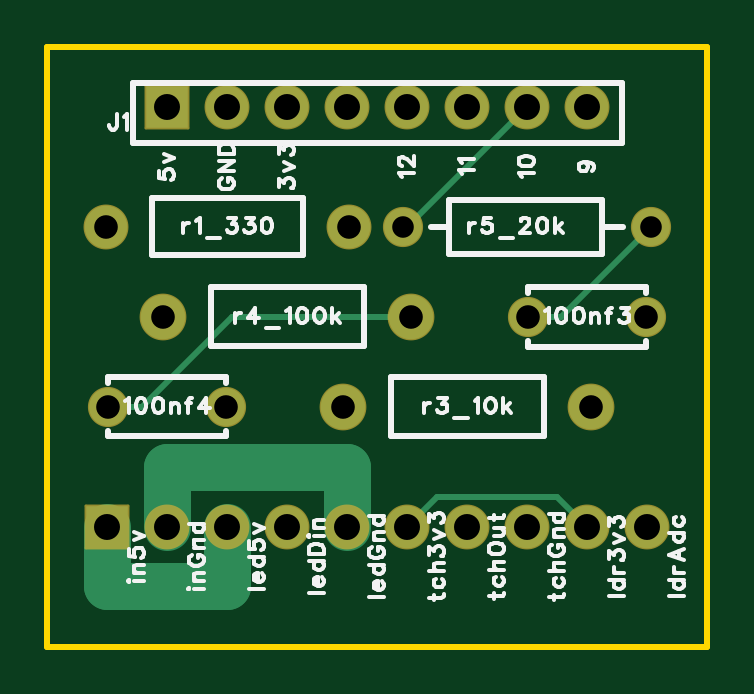
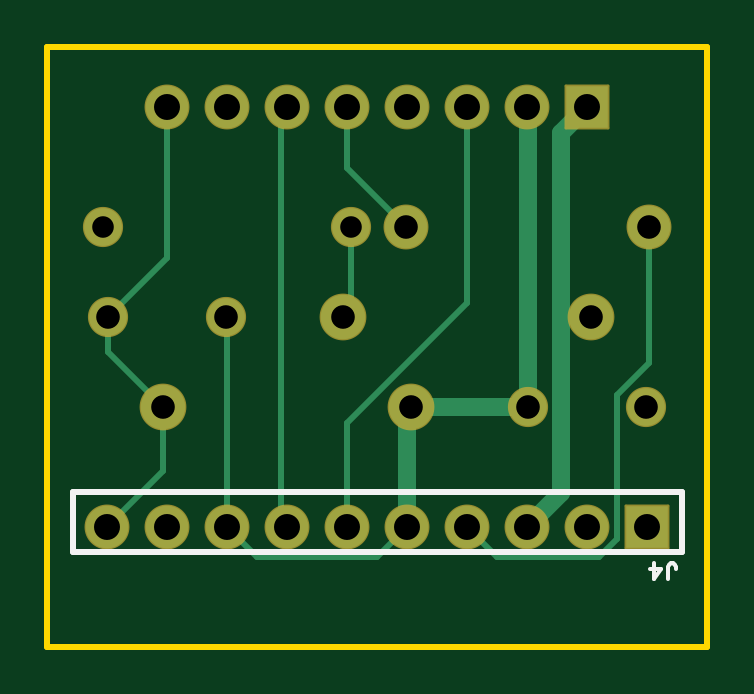
Circuit board: 8 layer files. Board 27.9 x 25.4 mm.
- drill: Drill_PTH_Through.DRL (731 bytes)
- outline: Gerber_BoardOutlineLayer.GKO (789 bytes)
- bottom_copper: Gerber_BottomLayer.GBL (2976 bytes)
- bottom_silk: Gerber_BottomSilkscreenLayer.GBO (1277 bytes)
- bottom_mask: Gerber_BottomSolderMaskLayer.GBS (1763 bytes)
- top_copper: Gerber_TopLayer.GTL (2118 bytes)
- top_silk: Gerber_TopSilkscreenLayer.GTO (31259 bytes)
- top_mask: Gerber_TopSolderMaskLayer.GTS (1760 bytes)

=== drill: Drill_PTH_Through.DRL ===
;TYPE=PLATED
;Layer: PTH_Through
;EasyEDA Pro Client v3.2.149.88089769, 2026-09-21 00:29:32
;Gerber Generator version 0.3
M48
METRIC,LZ,0000.00000
;Hole size 1 = 0.91440 METRIC
T01C0.91440
;Hole size 2 = 1.00000 METRIC
T02C1.00000
;Hole size 3 = 1.10002 METRIC
T03C1.10002
%
G05
G90
T01
X28.11005Y-36.83
X17.61005Y-36.83
T02
X22.89988Y-40.64
X27.89987Y-40.64
X10.12012Y-44.45
X5.12013Y-44.45
X15.30988Y-36.83
X5.0099Y-36.83
X15.07Y-44.45
X25.57Y-44.45
X17.95Y-40.64
X7.45Y-40.64
T03
X7.62Y-31.75
X10.16Y-31.75
X12.7Y-31.75
X15.24Y-31.75
X17.78Y-31.75
X20.32Y-31.75
X22.86Y-31.75
X25.4Y-31.75
X5.08Y-49.53
X7.62Y-49.53
X10.16Y-49.53
X12.7Y-49.53
X15.24Y-49.53
X17.78Y-49.53
X20.32Y-49.53
X22.86Y-49.53
X25.4Y-49.53
X27.94Y-49.53
M30
=== outline: Gerber_BoardOutlineLayer.GKO ===
G04 Layer: BoardOutlineLayer*
G04 EasyEDA Pro v3.2.149.88089769, 2026-09-21 00:29:32*
G04 Gerber Generator version 0.3*
G04 Scale: 100 percent, Rotated: No, Reflected: No*
G04 Dimensions in millimeters*
G04 Leading zeros omitted, absolute positions, 4 integers and 5 decimals*
G04 Generated by one-click*
G04 Object Configs: Pad,Via,Track,Text,Image,Dimension,BoardOutline,BoardCutout,CopperFilled,SolidRegion,FPCStiffener,Line,PlaneZone,ComponentProperty,ComponentSilkscreen,TearDrop*
G04 Layer Configs: 1,2,3,4,5,6,7,8,9,10,11,13,14,56*
G04 Copper Areas: 0*
%FSLAX45Y45*%
%MOMM*%
%ADD10C,0.254*%
%ADD11C,0.3259*%
G75*


G04 Rect Start*
G54D10*
G01X254000Y-5461000D02*
G01X254000Y-2921000D01*
G01X3048000Y-2921000D01*
G01X3048000Y-5461000D01*
G01X254000Y-5461000D01*
G04 Rect End*

M02*


=== bottom_copper: Gerber_BottomLayer.GBL ===
G04 Layer: BottomLayer*
G04 EasyEDA Pro v3.2.149.88089769, 2026-09-21 00:29:32*
G04 Gerber Generator version 0.3*
G04 Scale: 100 percent, Rotated: No, Reflected: No*
G04 Dimensions in millimeters*
G04 Leading zeros omitted, absolute positions, 4 integers and 5 decimals*
G04 Generated by one-click*
G04 Object Configs: Pad,Via,Track,Text,Image,Dimension,BoardOutline,BoardCutout,CopperFilled,SolidRegion,FPCStiffener,Line,PlaneZone,ComponentProperty,ComponentSilkscreen,TearDrop*
G04 Layer Configs: 1,2,3,4,5,6,7,8,9,10,11,13,14,56*
G04 Copper Areas: 0*
%FSLAX45Y45*%
%MOMM*%
%ADD10C,1.6*%
%ADD11R,1.8X1.8*%
%ADD12C,1.8*%
%ADD13C,1.8796*%
%ADD14C,0.254*%
%ADD15C,0.7622*%
%ADD16C,0.762*%
G75*


G04 Pad Start*
G54D10*
G01X2290001Y-4064000D03*
G01X2790000Y-4064000D03*
G01X1012000Y-4445000D03*
G01X512001Y-4445000D03*
G54D11*
G01X762000Y-3175000D03*
G54D12*
G01X1016000Y-3175000D03*
G01X1270000Y-3175000D03*
G01X1524000Y-3175000D03*
G01X1778000Y-3175000D03*
G01X2032000Y-3175000D03*
G01X2286000Y-3175000D03*
G01X2540000Y-3175000D03*
G54D11*
G01X508000Y-4953000D03*
G54D12*
G01X762000Y-4953000D03*
G01X1016000Y-4953000D03*
G01X1270000Y-4953000D03*
G01X1524000Y-4953000D03*
G01X1778000Y-4953000D03*
G01X2032000Y-4953000D03*
G01X2286000Y-4953000D03*
G01X2540000Y-4953000D03*
G01X2794000Y-4953000D03*
G01X1530998Y-3683000D03*
G01X501002Y-3683000D03*
G54D13*
G01X1507007Y-4445000D03*
G01X2556993Y-4445000D03*
G01X1794993Y-4064000D03*
G01X745007Y-4064000D03*
G54D10*
G01X2811005Y-3683000D03*
G01X1760995Y-3683000D03*
G04 Pad End*

G04 Track Start*
G54D14*
G01X1777996Y-3175004D02*
G01X1777996Y-3436003D01*
G01X1530997Y-3683003D01*
G01X2790004Y-4064002D02*
G01X2790004Y-4211982D01*
G01X2556985Y-4445001D01*
G01X2556985Y-4715991D01*
G01X2793994Y-4953000D01*
G01X2790004Y-4064002D02*
G01X2539995Y-3813992D01*
G01X2539995Y-3175004D01*
G01X2031996Y-3175004D02*
G01X2057396Y-3200404D01*
G01X2057396Y-4927600D01*
G01X2031996Y-4953000D01*
G01X1650997Y-5080000D02*
G01X1523997Y-4953000D01*
G01X2158996Y-5080000D02*
G01X1650997Y-5080000D01*
G01X2285995Y-4953000D02*
G01X2158996Y-5080000D01*
G01X2285995Y-4068012D02*
G01X2285995Y-4953000D01*
G01X2290005Y-4064002D02*
G01X2285995Y-4068012D01*
G01X1269997Y-3175004D02*
G01X1269997Y-4006802D01*
G01X1777996Y-4514801D01*
G01X1777996Y-4953000D01*
G54D16*
G01X1015998Y-4953000D02*
G01X872008Y-4809010D01*
G01X872008Y-4064002D01*
G01X872008Y-3285013D02*
G01X761998Y-3175004D01*
G01X872008Y-4064002D02*
G01X872008Y-3285013D01*
G01X1523997Y-4461991D02*
G01X1507007Y-4445001D01*
G01X1523997Y-4953000D02*
G01X1523997Y-4461991D01*
G01X1011998Y-3179004D02*
G01X1015998Y-3175004D01*
G01X1011998Y-4445001D02*
G01X1011998Y-3179004D01*
G01X1507007Y-4445001D02*
G01X1011998Y-4445001D01*
G54D14*
G01X1269997Y-4953000D02*
G01X1142998Y-5080000D01*
G01X711199Y-5080000D01*
G01X634999Y-5003800D01*
G01X634999Y-4394201D01*
G01X500999Y-4260201D01*
G01X500999Y-3683003D01*
G01X1760986Y-3683003D02*
G01X1760986Y-4030002D01*
G01X1794986Y-4064002D01*
G04 Track End*

M02*


=== bottom_silk: Gerber_BottomSilkscreenLayer.GBO ===
G04 Layer: BottomSilkscreenLayer*
G04 EasyEDA Pro v3.2.149.88089769, 2026-09-21 00:29:32*
G04 Gerber Generator version 0.3*
G04 Scale: 100 percent, Rotated: No, Reflected: No*
G04 Dimensions in millimeters*
G04 Leading zeros omitted, absolute positions, 4 integers and 5 decimals*
G04 Generated by one-click*
G04 Object Configs: Pad,Via,Track,Text,Image,Dimension,BoardOutline,BoardCutout,CopperFilled,SolidRegion,FPCStiffener,Line,PlaneZone,ComponentProperty,ComponentSilkscreen,TearDrop*
G04 Layer Configs: 1,2,3,4,5,6,7,8,9,10,11,13,14,56*
G04 Copper Areas: 0*
%FSLAX45Y45*%
%MOMM*%
%ADD10C,0.1524*%
%ADD11C,0.254*%
%ADD12C,0.3595*%
G75*


G04 Text Start*
G54D10*
G01X419608Y-5174234D02*
G01X419608Y-5124704D01*
G01X416560Y-5115560D01*
G01X413512Y-5112258D01*
G01X407162Y-5109210D01*
G01X401066Y-5109210D01*
G01X394716Y-5112258D01*
G01X391668Y-5115560D01*
G01X388620Y-5124704D01*
G01X388620Y-5131054D01*
G01X480568Y-5174234D02*
G01X449834Y-5131054D01*
G01X496062Y-5131054D01*
G01X480568Y-5174234D02*
G01X480568Y-5109210D01*
G04 Text End*

G04 PolygonModel Start*
G54D11*
G01X361000Y-4805609D02*
G01X2941000Y-4805609D01*
G01X361000Y-5059609D02*
G01X2941000Y-5059609D01*
G01X2941000Y-4805609D02*
G01X2941000Y-5059609D01*
G01X361000Y-4805609D02*
G01X361000Y-5059609D01*

M02*


=== bottom_mask: Gerber_BottomSolderMaskLayer.GBS ===
G04 Layer: BottomSolderMaskLayer*
G04 EasyEDA Pro v3.2.149.88089769, 2026-09-21 00:29:32*
G04 Gerber Generator version 0.3*
G04 Scale: 100 percent, Rotated: No, Reflected: No*
G04 Dimensions in millimeters*
G04 Leading zeros omitted, absolute positions, 4 integers and 5 decimals*
G04 Generated by one-click*
G04 Object Configs: Pad,Via,Track,Text,Image,Dimension,BoardOutline,BoardCutout,CopperFilled,SolidRegion,FPCStiffener,Line,PlaneZone,ComponentProperty,ComponentSilkscreen,TearDrop*
G04 Layer Configs: 1,2,3,4,5,6,7,8,9,10,11,13,14,56*
G04 Copper Areas: 0*
%FSLAX45Y45*%
%MOMM*%
%AMRoundRect*1,1,$1,$2,$3*1,1,$1,$4,$5*1,1,$1,0-$2,0-$3*1,1,$1,0-$4,0-$5*20,1,$1,$2,$3,$4,$5,0*20,1,$1,$4,$5,0-$2,0-$3,0*20,1,$1,0-$2,0-$3,0-$4,0-$5,0*20,1,$1,0-$4,0-$5,$2,$3,0*4,1,4,$2,$3,$4,$5,0-$2,0-$3,0-$4,0-$5,$2,$3,0*%
%ADD10C,1.7016*%
%ADD11RoundRect,0.1016X-0.9X0.9X0.9X0.9*%
%ADD12C,1.9016*%
%ADD13C,1.9812*%
%ADD14C,0.9539*%
G75*


G04 Pad Start*
G54D10*
G01X2290001Y-4064000D03*
G01X2790000Y-4064000D03*
G01X1012000Y-4445000D03*
G01X512001Y-4445000D03*
G54D11*
G01X762000Y-3175000D03*
G54D12*
G01X1016000Y-3175000D03*
G01X1270000Y-3175000D03*
G01X1524000Y-3175000D03*
G01X1778000Y-3175000D03*
G01X2032000Y-3175000D03*
G01X2286000Y-3175000D03*
G01X2540000Y-3175000D03*
G54D11*
G01X508000Y-4953000D03*
G54D12*
G01X762000Y-4953000D03*
G01X1016000Y-4953000D03*
G01X1270000Y-4953000D03*
G01X1524000Y-4953000D03*
G01X1778000Y-4953000D03*
G01X2032000Y-4953000D03*
G01X2286000Y-4953000D03*
G01X2540000Y-4953000D03*
G01X2794000Y-4953000D03*
G01X1530998Y-3683000D03*
G01X501002Y-3683000D03*
G54D13*
G01X1507007Y-4445000D03*
G01X2556993Y-4445000D03*
G01X1794993Y-4064000D03*
G01X745007Y-4064000D03*
G54D10*
G01X2811005Y-3683000D03*
G01X1760995Y-3683000D03*
G04 Pad End*

M02*


=== top_copper: Gerber_TopLayer.GTL ===
G04 Layer: TopLayer*
G04 EasyEDA Pro v3.2.149.88089769, 2026-09-21 00:29:32*
G04 Gerber Generator version 0.3*
G04 Scale: 100 percent, Rotated: No, Reflected: No*
G04 Dimensions in millimeters*
G04 Leading zeros omitted, absolute positions, 4 integers and 5 decimals*
G04 Generated by one-click*
G04 Object Configs: Pad,Via,Track,Text,Image,Dimension,BoardOutline,BoardCutout,CopperFilled,SolidRegion,FPCStiffener,Line,PlaneZone,ComponentProperty,ComponentSilkscreen,TearDrop*
G04 Layer Configs: 1,2,3,4,5,6,7,8,9,10,11,13,14,56*
G04 Copper Areas: 0*
%FSLAX45Y45*%
%MOMM*%
%ADD10C,1.6*%
%ADD11R,1.8X1.8*%
%ADD12C,1.8*%
%ADD13C,1.8796*%
%ADD14C,2.0*%
%ADD15C,0.2588*%
%ADD16C,0.254*%
G75*


G04 Pad Start*
G54D10*
G01X2290001Y-4064000D03*
G01X2790000Y-4064000D03*
G01X1012000Y-4445000D03*
G01X512001Y-4445000D03*
G54D11*
G01X762000Y-3175000D03*
G54D12*
G01X1016000Y-3175000D03*
G01X1270000Y-3175000D03*
G01X1524000Y-3175000D03*
G01X1778000Y-3175000D03*
G01X2032000Y-3175000D03*
G01X2286000Y-3175000D03*
G01X2540000Y-3175000D03*
G54D11*
G01X508000Y-4953000D03*
G54D12*
G01X762000Y-4953000D03*
G01X1016000Y-4953000D03*
G01X1270000Y-4953000D03*
G01X1524000Y-4953000D03*
G01X1778000Y-4953000D03*
G01X2032000Y-4953000D03*
G01X2286000Y-4953000D03*
G01X2540000Y-4953000D03*
G01X2794000Y-4953000D03*
G01X1530998Y-3683000D03*
G01X501002Y-3683000D03*
G54D13*
G01X1507007Y-4445000D03*
G01X2556993Y-4445000D03*
G01X1794993Y-4064000D03*
G01X745007Y-4064000D03*
G54D10*
G01X2811005Y-3683000D03*
G01X1760995Y-3683000D03*
G04 Pad End*

G04 Track Start*
G54D14*
G01X1524000Y-4953000D02*
G01X1524000Y-4699000D01*
G01X762000Y-4699000D01*
G01X762000Y-4953000D01*
G01X508000Y-4953000D02*
G01X508000Y-5204028D01*
G01X1016000Y-5204028D01*
G01X1016000Y-4953000D01*
G54D16*
G01X2290005Y-4064002D02*
G01X2430005Y-4064002D01*
G01X2811004Y-3683003D01*
G01X1777996Y-4953000D02*
G01X1904996Y-4826000D01*
G01X2412995Y-4826000D01*
G01X2539995Y-4953000D01*
G01X1760986Y-3683003D02*
G01X1777996Y-3683003D01*
G01X2285995Y-3175004D01*
G01X1794986Y-4064002D02*
G01X1036188Y-4064002D01*
G01X655189Y-4445001D01*
G01X511999Y-4445001D01*
G04 Track End*

M02*


=== top_silk: Gerber_TopSilkscreenLayer.GTO (31259 bytes, source omitted) ===
=== top_mask: Gerber_TopSolderMaskLayer.GTS ===
G04 Layer: TopSolderMaskLayer*
G04 EasyEDA Pro v3.2.149.88089769, 2026-09-21 00:29:32*
G04 Gerber Generator version 0.3*
G04 Scale: 100 percent, Rotated: No, Reflected: No*
G04 Dimensions in millimeters*
G04 Leading zeros omitted, absolute positions, 4 integers and 5 decimals*
G04 Generated by one-click*
G04 Object Configs: Pad,Via,Track,Text,Image,Dimension,BoardOutline,BoardCutout,CopperFilled,SolidRegion,FPCStiffener,Line,PlaneZone,ComponentProperty,ComponentSilkscreen,TearDrop*
G04 Layer Configs: 1,2,3,4,5,6,7,8,9,10,11,13,14,56*
G04 Copper Areas: 0*
%FSLAX45Y45*%
%MOMM*%
%AMRoundRect*1,1,$1,$2,$3*1,1,$1,$4,$5*1,1,$1,0-$2,0-$3*1,1,$1,0-$4,0-$5*20,1,$1,$2,$3,$4,$5,0*20,1,$1,$4,$5,0-$2,0-$3,0*20,1,$1,0-$2,0-$3,0-$4,0-$5,0*20,1,$1,0-$4,0-$5,$2,$3,0*4,1,4,$2,$3,$4,$5,0-$2,0-$3,0-$4,0-$5,$2,$3,0*%
%ADD10C,1.7016*%
%ADD11RoundRect,0.1016X-0.9X0.9X0.9X0.9*%
%ADD12C,1.9016*%
%ADD13C,1.9812*%
%ADD14C,0.0517*%
G75*


G04 Pad Start*
G54D10*
G01X2290001Y-4064000D03*
G01X2790000Y-4064000D03*
G01X1012000Y-4445000D03*
G01X512001Y-4445000D03*
G54D11*
G01X762000Y-3175000D03*
G54D12*
G01X1016000Y-3175000D03*
G01X1270000Y-3175000D03*
G01X1524000Y-3175000D03*
G01X1778000Y-3175000D03*
G01X2032000Y-3175000D03*
G01X2286000Y-3175000D03*
G01X2540000Y-3175000D03*
G54D11*
G01X508000Y-4953000D03*
G54D12*
G01X762000Y-4953000D03*
G01X1016000Y-4953000D03*
G01X1270000Y-4953000D03*
G01X1524000Y-4953000D03*
G01X1778000Y-4953000D03*
G01X2032000Y-4953000D03*
G01X2286000Y-4953000D03*
G01X2540000Y-4953000D03*
G01X2794000Y-4953000D03*
G01X1530998Y-3683000D03*
G01X501002Y-3683000D03*
G54D13*
G01X1507007Y-4445000D03*
G01X2556993Y-4445000D03*
G01X1794993Y-4064000D03*
G01X745007Y-4064000D03*
G54D10*
G01X2811005Y-3683000D03*
G01X1760995Y-3683000D03*
G04 Pad End*

M02*
